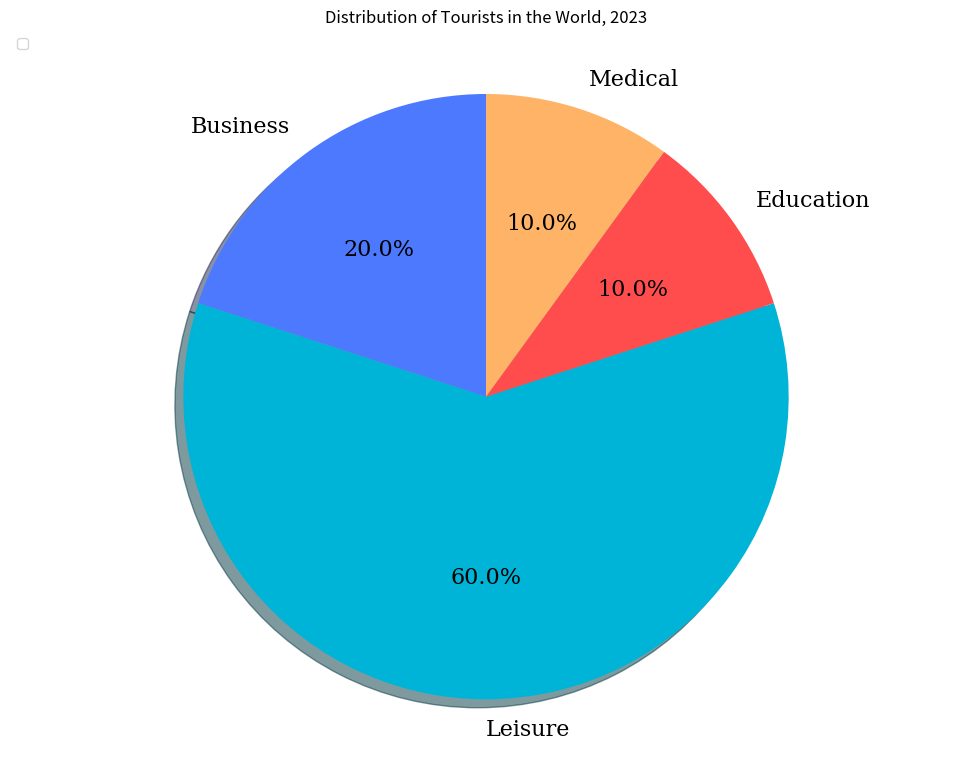

Python code for this plot: (Note: this script raises an exception after producing the figure.)

import matplotlib.pyplot as plt
import numpy as np

# Create a figure
fig = plt.figure(figsize=(10, 8))

# Set the pie chart
labels = ['Business','Leisure','Education','Medical']
sizes = [20,60,10,10]

# Set the color of the pie chart
colors = ['#4d79ff', '#00b4d8', '#ff4d4d', '#ffb366']

# Set the position of the legend
plt.legend(labels, loc='upper left')

# Set the title of the figure
plt.title('Distribution of Tourists in the World, 2023')

# Set the fontsize
plt.rcParams['font.size'] = 16 

# Set the font
plt.rcParams['font.family'] = 'serif'

# Set the rotation
plt.axis('equal')

# Make sure xticks don't interpolate
plt.xticks(np.arange(0, 360, 45))

# Plot the Pie chart
plt.pie(sizes, labels=labels, colors=colors, autopct='%1.1f%%', startangle=90, shadow=True)

# Automatically resize the image
plt.tight_layout()

# Save the image
plt.savefig('pie chart/png/284.png', format='png')

# Clear the image state
plt.clf()
